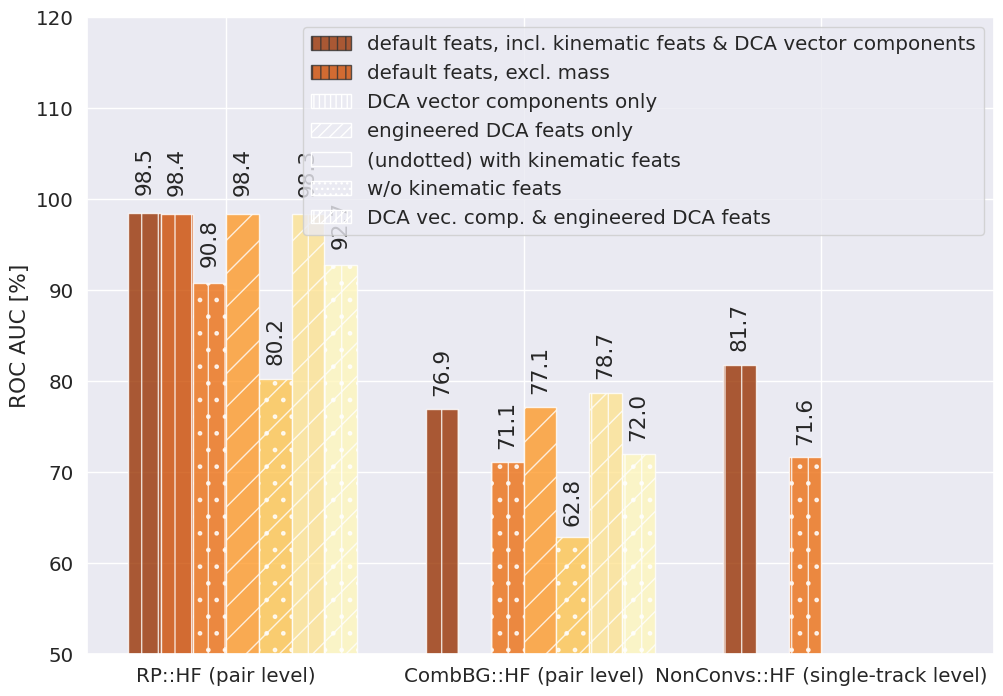

The matplotlib source for this figure: (Note: this script raises an exception after producing the figure.)
import numpy as np
import matplotlib.patches as mpatches
import matplotlib.pyplot as plt
import seaborn as sns;

rc = {'figure.figsize':(11.7,8.27),
      'hatch.color':'#333333'}
sns.set(rc=rc,
        font_scale=1.3)

#color_list = ['coffee', 'steel grey', 'raspberry', 'goldenrod', \
#              'leaf green', 'pumpkin', 'cerulean']
#sns.set_palette(sns.xkcd_palette(color_list))
color_palette = sns.color_palette('YlOrBr_r', 7)
sns.set_palette(color_palette)

alpha = 0.8

pattern_wKinFeats = ''
pattern_woKinFeats = '.'
pattern_DCAvecComp = '|'
pattern_engHFfeats = '/'
pattern_allHFfeats = '|/'

patch_wKinFeats_DCAvecComp = mpatches.Patch(color=color_palette[0], label='default feats, incl. kinematic feats & DCA vector components', alpha=alpha, hatch=pattern_wKinFeats*2+pattern_DCAvecComp*2)
patch_wKinFeats_DCAvecComp.set_edgecolor(rc['hatch.color'])

patch_wKinFeats_DCAvecComp_noMassFeat = mpatches.Patch(color=color_palette[1], label='default feats, excl. mass', alpha=alpha, hatch=pattern_wKinFeats*2+pattern_DCAvecComp*2)
patch_wKinFeats_DCAvecComp_noMassFeat.set_edgecolor(rc['hatch.color'])

patch_wKinFeats = mpatches.Patch(fill=False, hatch=pattern_wKinFeats*3, label='(undotted) with kinematic feats')

patch_woKinFeats = mpatches.Patch(fill=False, hatch=pattern_woKinFeats*3, label='w/o kinematic feats')

patch_DCAvecComp = mpatches.Patch(fill=False, hatch=pattern_DCAvecComp*3, label='DCA vector components only')

patch_engHFfeats = mpatches.Patch(fill=False, hatch=pattern_engHFfeats*3, label='engineered DCA feats only')

patch_allHFfeats = mpatches.Patch(fill=False, hatch=pattern_allHFfeats*3, label='DCA vec. comp. & engineered DCA feats')



N = 3

# HF_1, HF_3, HF_2
defaultFeats = (98.5, 76.9, 81.7)
noMassFeat = (98.4, 0., 0.)
noKinematicFeats = (90.8, 71.1, 71.6)
wHFfeats = (98.4, 77.1, 0.)
noKinematicFeats_wHFfeats = (80.2, 62.8, 0.)
wAllHFfeats = (98.3, 78.7, 0.)
wAllHFfeats_noKinematicFeats = (92.7, 72.0, 0.)

ind = np.arange(N) # the x locations for the groups
width = 0.11 # the width of the bars

fig, ax = plt.subplots()
bars_defaultFeats = ax.bar(ind, defaultFeats, width, alpha=alpha, hatch=pattern_wKinFeats+pattern_DCAvecComp)
bars_noMassFeat = ax.bar(ind+width, noMassFeat, width, alpha=alpha, hatch=pattern_wKinFeats+pattern_DCAvecComp)
bars_noKinematicFeats = ax.bar(ind+width*2, noKinematicFeats, width, alpha=alpha, hatch=pattern_woKinFeats+pattern_DCAvecComp)
bars_wHFfeats = ax.bar(ind+width*3, wHFfeats, width, alpha=alpha, hatch=pattern_wKinFeats+pattern_engHFfeats)
bars_noKinematicFeats_wHFfeats = ax.bar(ind+width*4, noKinematicFeats_wHFfeats, width, alpha=alpha, hatch=pattern_woKinFeats+pattern_engHFfeats)
bars_wAllHFfeats = ax.bar(ind+width*5, wAllHFfeats, width, alpha=alpha, hatch=pattern_wKinFeats+pattern_allHFfeats)
bars_wAllHFfeats_noKinematicFeats = ax.bar(ind+width*6, wAllHFfeats_noKinematicFeats, width, alpha=alpha, hatch=pattern_woKinFeats+pattern_allHFfeats)

ax.set_ylabel('ROC AUC [%]')
ax.set_xticks(ind+width*2.5)
ax.set_xticklabels(('RP::HF (pair level)','CombBG::HF (pair level)','NonConvs::HF (single-track level)'))
ax.legend(handles=[patch_wKinFeats_DCAvecComp,patch_wKinFeats_DCAvecComp_noMassFeat, patch_DCAvecComp, patch_engHFfeats, patch_wKinFeats, patch_woKinFeats, patch_allHFfeats])
#ax.legend((bars_defaultFeats[0],
#           bars_noMassFeat[0],
#           bars_noKinematicFeats[0],
#           bars_wHFfeats[0],
#           bars_noKinematicFeats_wHFfeats[0],
#           bars_wAllHFfeats[0],
#           bars_wAllHFfeats_noKinematicFeats),
#          ('with kin. feats, DCA vec. comp.','w/o mass feat','w/o kin. feats, DCA vec. comp.','with kin. feats, engineered HF feats','w/o kin. feats, engineered HF feats','with kin. feats, with all HF feats','w/o kin. feats, with all HF feats'),
#          ncol=2)
ax.set_ylim([50,120])

def autolabel(rects):
    """
    Attach a text label above each bar displaying its height
    """
    for rect in rects:
        height = rect.get_height()
        if height > 0:
            ax.text(rect.get_x() + rect.get_width()/2., 1.02*height,
                    '%.1f' % (height),
                    ha='center', va='bottom', rotation=90)

autolabel(bars_defaultFeats)
autolabel(bars_noMassFeat)
autolabel(bars_noKinematicFeats)
autolabel(bars_wHFfeats)
autolabel(bars_noKinematicFeats_wHFfeats)
autolabel(bars_wAllHFfeats)
autolabel(bars_wAllHFfeats_noKinematicFeats)

plt.savefig('temp_output/HFstudy_ROCAUC-comparison.png')
plt.savefig('temp_output/HFstudy_ROCAUC-comparison.pdf')
